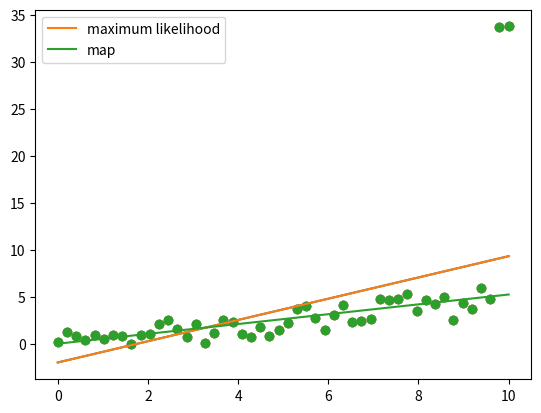

The matplotlib source for this figure:
#!/usr/bin/env python3
# -*- coding: utf-8 -*-
"""
Created on Wed Jun  6 11:11:23 2018

[redacted]
"""

import numpy as  np
import matplotlib.pyplot as plt

N = 50

X = np.linspace(0, 10, N)
Y = 0.5*X + np.random.randn(N)

# manually creating outliers
Y[-1] += 30
Y[-2] += 30

plt.scatter(X, Y)
plt.show()

X = np.vstack([np.ones(N), X]).T

w_ml = np.linalg.solve(X.T.dot(X), X.T.dot(Y))
Yhat_ml = X.dot(w_ml)
plt.scatter(X[:,1],Y)
plt.plot(X[:,1],Yhat_ml)
plt.show()

# add the L2 Regularization
l2 = 1000.0
w_map = np.linalg.solve(l2*np.eye(2) + X.T.dot(X), X.T.dot(Y))
Yhat_map = X.dot(w_map)
plt.scatter(X[:,1],Y)
plt.plot(X[:,1],Yhat_ml, label = 'maximum likelihood')
plt.plot(X[:,1],Yhat_map, label = 'map')
plt.legend()
plt.show()

print(Y.shape)
print(X.T.dot(Y))

print((X.T.dot(Y)).shape)